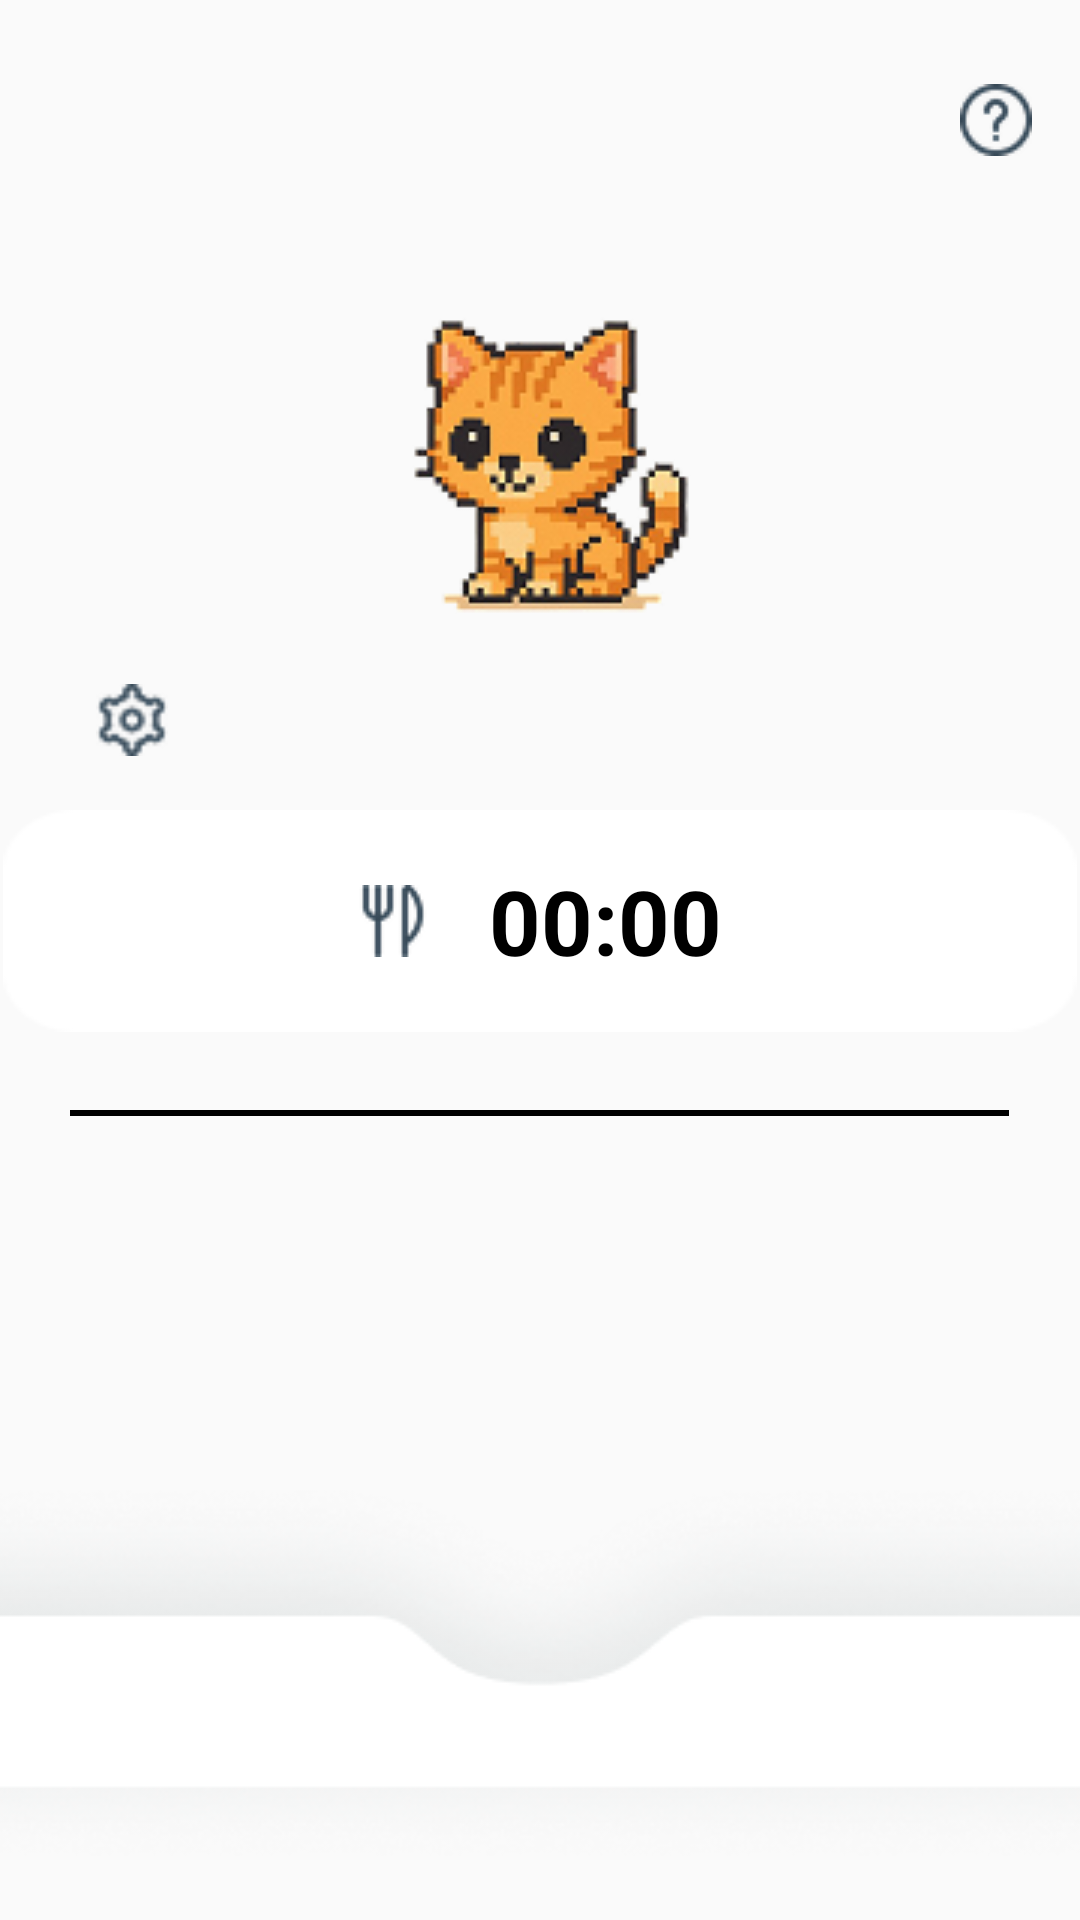

This screen was rendered from an Android layout file. Write that file and the resources it references.
<!-- AndroidManifest.xml: application theme Theme.AppCompat.Light.NoActionBar -->
<!-- res/layout/main_page2.xml -->
<?xml version="1.0" encoding="utf-8"?>
<FrameLayout xmlns:android="http://schemas.android.com/apk/res/android"
    android:layout_width="match_parent"
    android:layout_height="match_parent"
    xmlns:app="http://schemas.android.com/apk/res-auto"
    android:background="@drawable/background">

    <Button
        android:layout_width="24dp"
        android:layout_height="24dp"
        android:id="@+id/state"
        android:background="@drawable/advice"
        android:layout_gravity="right"
        android:layout_marginTop="28dp"
        android:layout_marginEnd="16dp"/>

    <ImageView
        android:id="@+id/ivCat"
        android:layout_width="141dp"
        android:layout_height="141dp"
        android:layout_gravity="center_horizontal"
        android:layout_marginTop="84dp"
        android:src="@drawable/cat" />

    <Button
        android:id="@+id/ivSettings"
        android:layout_width="24dp"
        android:layout_height="24dp"
        android:layout_marginStart="32dp"
        android:layout_marginTop="228dp"
        android:background="@drawable/settings"/>

    <LinearLayout
        android:layout_width="358dp"
        android:layout_height="wrap_content"
        android:layout_gravity="center_horizontal"
        android:layout_marginTop="270dp"
        android:background="@drawable/box"
        android:orientation="horizontal"
        android:gravity="center">

            <ImageView
                android:id="@+id/ivMeal"
                android:layout_width="24dp"
                android:layout_height="24dp"
                android:src="@drawable/fork" />

            <TextView
                android:id="@+id/tvTimer"
                android:layout_width="wrap_content"
                android:layout_height="wrap_content"
                android:layout_marginStart="20dp"
                android:text="00:00"
                android:textColor="#000000"
                android:textSize="30dp"
                android:textStyle="bold" />
    </LinearLayout>

    <ImageView
        android:layout_width="wrap_content"
        android:layout_height="wrap_content"
        android:layout_gravity="center_horizontal"
        android:layout_marginTop="370dp"
        android:src="@drawable/line" />

    <ImageView
        android:layout_width="wrap_content"
        android:layout_height="166dp"
        android:layout_gravity="bottom"
        android:scaleType="center"
        android:src="@drawable/vector" />
    <Button
        android:layout_width="wrap_content"
        android:layout_height="wrap_content"
        android:background="@drawable/cricle"
        android:layout_gravity="center_horizontal"
        android:layout_marginTop="725dp"/>

    <Button
        android:layout_width="25dp"
        android:layout_height="25dp"
        android:background="@drawable/state"
        android:layout_marginLeft="60dp"
        android:layout_marginTop="805dp"/>

    <Button
        android:layout_width="25dp"
        android:layout_height="25dp"
        android:background="@drawable/ranking"
        android:layout_gravity="end"
        android:layout_marginEnd="60dp"
        android:layout_marginTop="805dp"/>
</FrameLayout>
<!-- resources referenced by this layout -->
<resources>
  <!-- drawable advice: png bitmap (drawable, 1464 bytes) -->
  <!-- drawable box: png bitmap (drawable, 878 bytes) -->
  <!-- drawable cat: png bitmap (drawable, 18476 bytes) -->
  <!-- drawable cricle: png bitmap (drawable, 10040 bytes) -->
  <!-- drawable fork: png bitmap (drawable, 875 bytes) -->
  <!-- drawable line: png bitmap (drawable, 137 bytes) -->
  <!-- drawable ranking: png bitmap (drawable, 297 bytes) -->
  <!-- drawable settings: png bitmap (drawable, 1219 bytes) -->
  <!-- drawable state: png bitmap (drawable, 445 bytes) -->
  <!-- drawable vector: png bitmap (drawable, 28691 bytes) -->
</resources>
